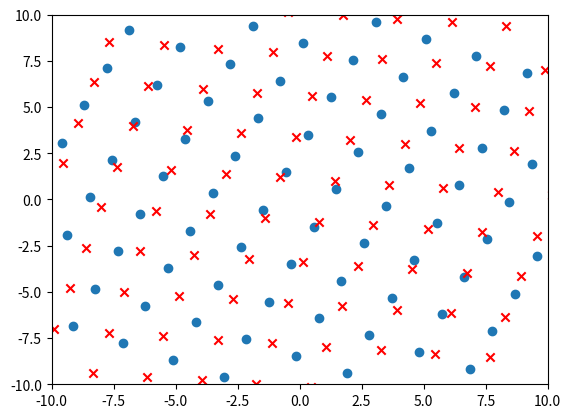

Here is the Python script that generated this plot:
import numpy as np
import matplotlib.pyplot as plt


N = 1e2
L = 10

# position N points in a 2d grid from -L to L, -L to L
Xs = []
for i in range(int(np.sqrt(N))):
    for j in range(int(np.sqrt(N))):
        Xs.append([- L + i * 2 * L / (np.sqrt(N) - 1), -L + j * 2 * L / (np.sqrt(N) - 1)])
Xs = np.array(Xs)

t = 0
xs = Xs.copy()
xs_spatial = Xs.copy()
dt = 0.1
while t < 10:
    xs_spatial[:, 0] += -2 * xs_spatial[:, 1] * dt
    xs_spatial[:, 1] += 2 * xs_spatial[:, 0] * dt

    xs[:, 0] = -Xs[:, 1] * np.sin(2*t) + Xs[:, 0] * np.cos(2*t)
    xs[:, 1] = Xs[:, 1] * np.cos(2*t) + Xs[:, 0] * np.sin(2*t)

    
    plt.clf()
    plt.scatter(xs[:, 0], xs[:, 1])
    plt.scatter(xs_spatial[:, 0], xs_spatial[:, 1], color='red', marker='x')
    plt.xlim(-L, L)
    plt.ylim(-L, L)
    plt.draw()
    plt.pause(0.05)
    t += dt